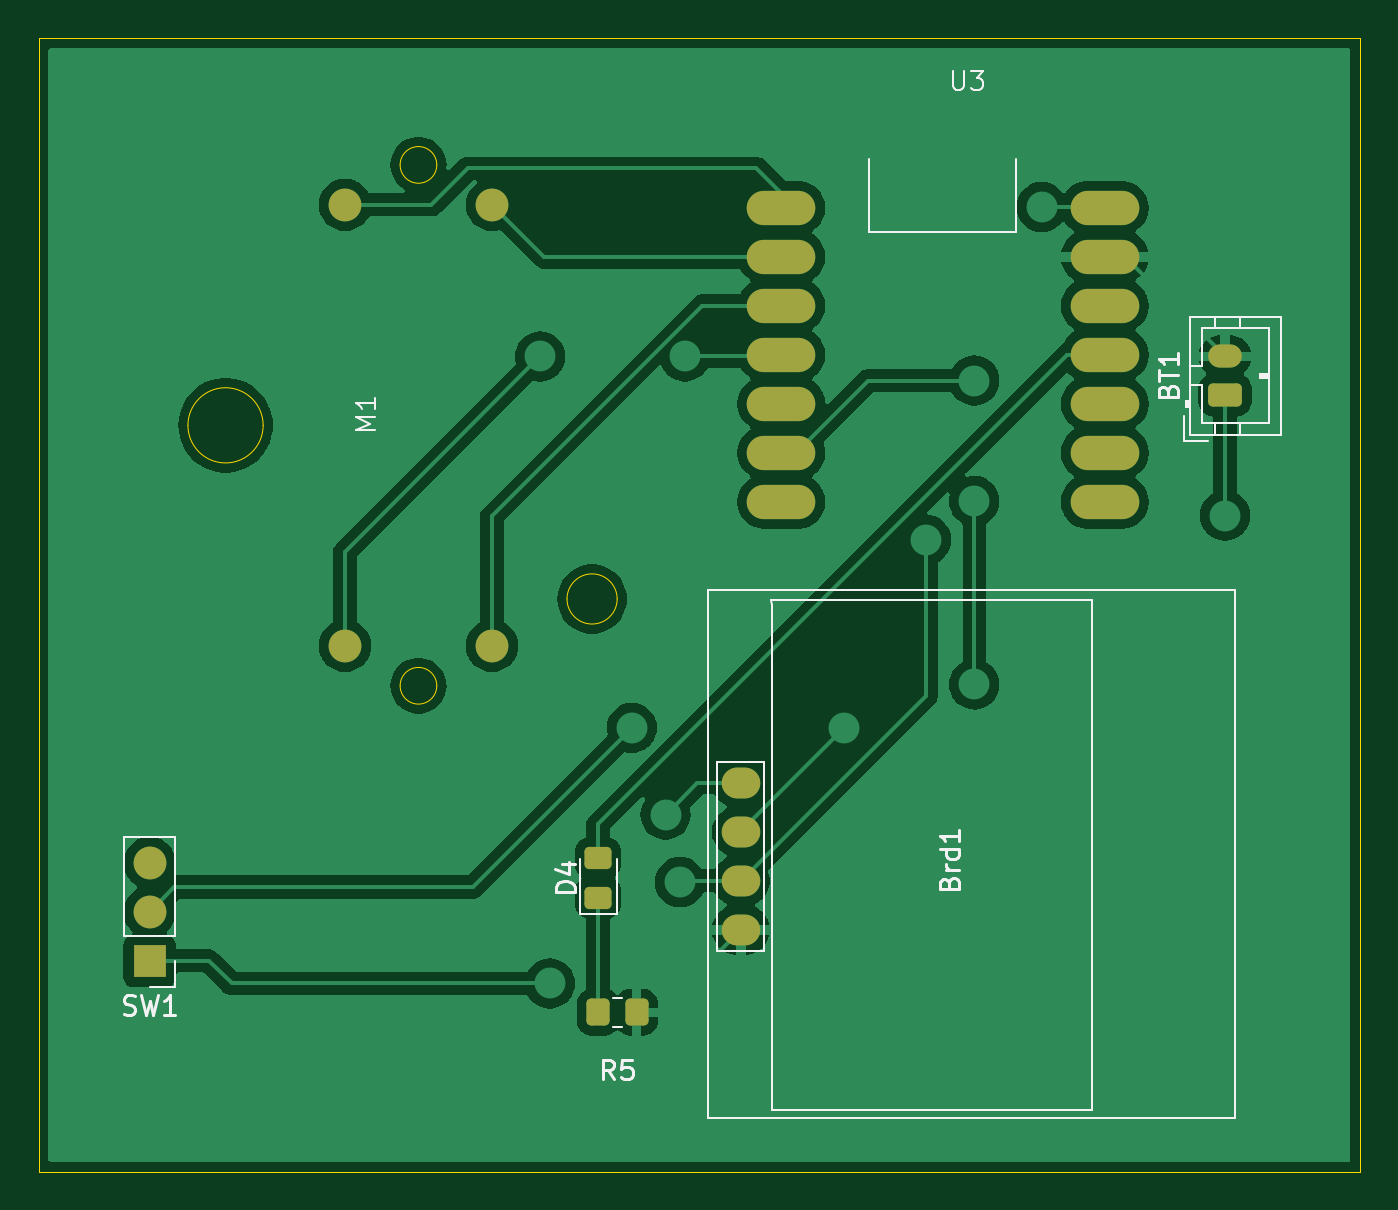
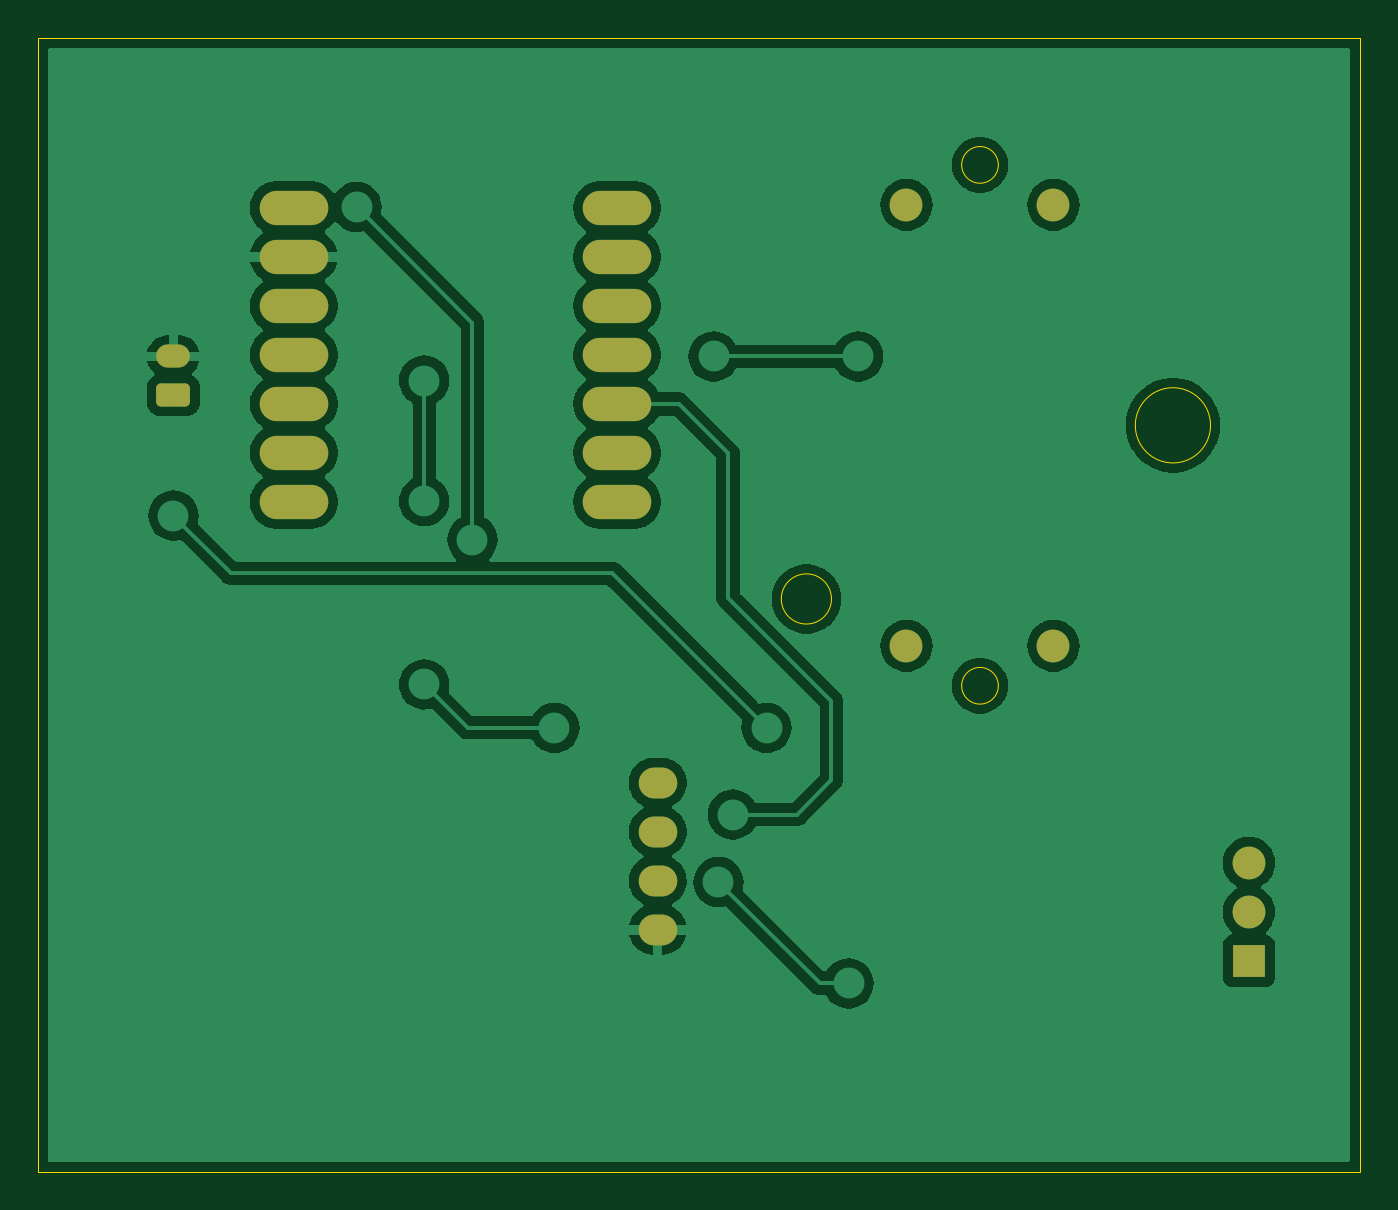
Circuit board: 9 layer files. Board 68.5 x 58.8 mm.
- bottom_copper: Lab3v2-B_Cu.gbr (76026 bytes)
- bottom_mask: Lab3v2-B_Mask.gbr (2151 bytes)
- paste: Lab3v2-B_Paste.gbr (462 bytes)
- bottom_silk: Lab3v2-B_Silkscreen.gbr (463 bytes)
- outline: Lab3v2-Edge_Cuts.gbr (1290 bytes)
- top_copper: Lab3v2-F_Cu.gbr (75194 bytes)
- top_mask: Lab3v2-F_Mask.gbr (2521 bytes)
- paste: Lab3v2-F_Paste.gbr (1395 bytes)
- top_silk: Lab3v2-F_Silkscreen.gbr (12298 bytes)

=== bottom_copper: Lab3v2-B_Cu.gbr (76026 bytes, source omitted) ===
=== bottom_mask: Lab3v2-B_Mask.gbr (2151 bytes, source withheld) ===
=== paste: Lab3v2-B_Paste.gbr ===
%TF.GenerationSoftware,KiCad,Pcbnew,8.0.8*%
%TF.CreationDate,2025-02-12T17:19:00-08:00*%
%TF.ProjectId,Lab3v2,4c616233-7632-42e6-9b69-6361645f7063,V1*%
%TF.SameCoordinates,Original*%
%TF.FileFunction,Paste,Bot*%
%TF.FilePolarity,Positive*%
%FSLAX46Y46*%
G04 Gerber Fmt 4.6, Leading zero omitted, Abs format (unit mm)*
G04 Created by KiCad (PCBNEW 8.0.8) date 2025-02-12 17:19:00*
%MOMM*%
%LPD*%
G01*
G04 APERTURE LIST*
G04 APERTURE END LIST*
M02*

=== bottom_silk: Lab3v2-B_Silkscreen.gbr ===
%TF.GenerationSoftware,KiCad,Pcbnew,8.0.8*%
%TF.CreationDate,2025-02-12T17:19:00-08:00*%
%TF.ProjectId,Lab3v2,4c616233-7632-42e6-9b69-6361645f7063,V1*%
%TF.SameCoordinates,Original*%
%TF.FileFunction,Legend,Bot*%
%TF.FilePolarity,Positive*%
%FSLAX46Y46*%
G04 Gerber Fmt 4.6, Leading zero omitted, Abs format (unit mm)*
G04 Created by KiCad (PCBNEW 8.0.8) date 2025-02-12 17:19:00*
%MOMM*%
%LPD*%
G01*
G04 APERTURE LIST*
G04 APERTURE END LIST*
M02*

=== outline: Lab3v2-Edge_Cuts.gbr ===
%TF.GenerationSoftware,KiCad,Pcbnew,8.0.8*%
%TF.CreationDate,2025-02-12T17:19:00-08:00*%
%TF.ProjectId,Lab3v2,4c616233-7632-42e6-9b69-6361645f7063,V1*%
%TF.SameCoordinates,Original*%
%TF.FileFunction,Profile,NP*%
%FSLAX46Y46*%
G04 Gerber Fmt 4.6, Leading zero omitted, Abs format (unit mm)*
G04 Created by KiCad (PCBNEW 8.0.8) date 2025-02-12 17:19:00*
%MOMM*%
%LPD*%
G01*
G04 APERTURE LIST*
%TA.AperFunction,Profile*%
%ADD10C,0.050000*%
%TD*%
G04 APERTURE END LIST*
D10*
X103500000Y-67500000D02*
X172000000Y-67500000D01*
X172000000Y-126250000D01*
X103500000Y-126250000D01*
X103500000Y-67500000D01*
%TO.C,M1*%
X115140000Y-87570000D02*
G75*
G02*
X111240000Y-87570000I-1950000J0D01*
G01*
X111240000Y-87570000D02*
G75*
G02*
X115140000Y-87570000I1950000J0D01*
G01*
X124140000Y-74070000D02*
G75*
G02*
X122240000Y-74070000I-950000J0D01*
G01*
X122240000Y-74070000D02*
G75*
G02*
X124140000Y-74070000I950000J0D01*
G01*
X124140000Y-101070000D02*
G75*
G02*
X122240000Y-101070000I-950000J0D01*
G01*
X122240000Y-101070000D02*
G75*
G02*
X124140000Y-101070000I950000J0D01*
G01*
X133490000Y-96570000D02*
G75*
G02*
X130890000Y-96570000I-1300000J0D01*
G01*
X130890000Y-96570000D02*
G75*
G02*
X133490000Y-96570000I1300000J0D01*
G01*
%TD*%
M02*

=== top_copper: Lab3v2-F_Cu.gbr (75194 bytes, source omitted) ===
=== top_mask: Lab3v2-F_Mask.gbr (2521 bytes, source withheld) ===
=== paste: Lab3v2-F_Paste.gbr (1395 bytes, source withheld) ===
=== top_silk: Lab3v2-F_Silkscreen.gbr (12298 bytes, source omitted) ===
